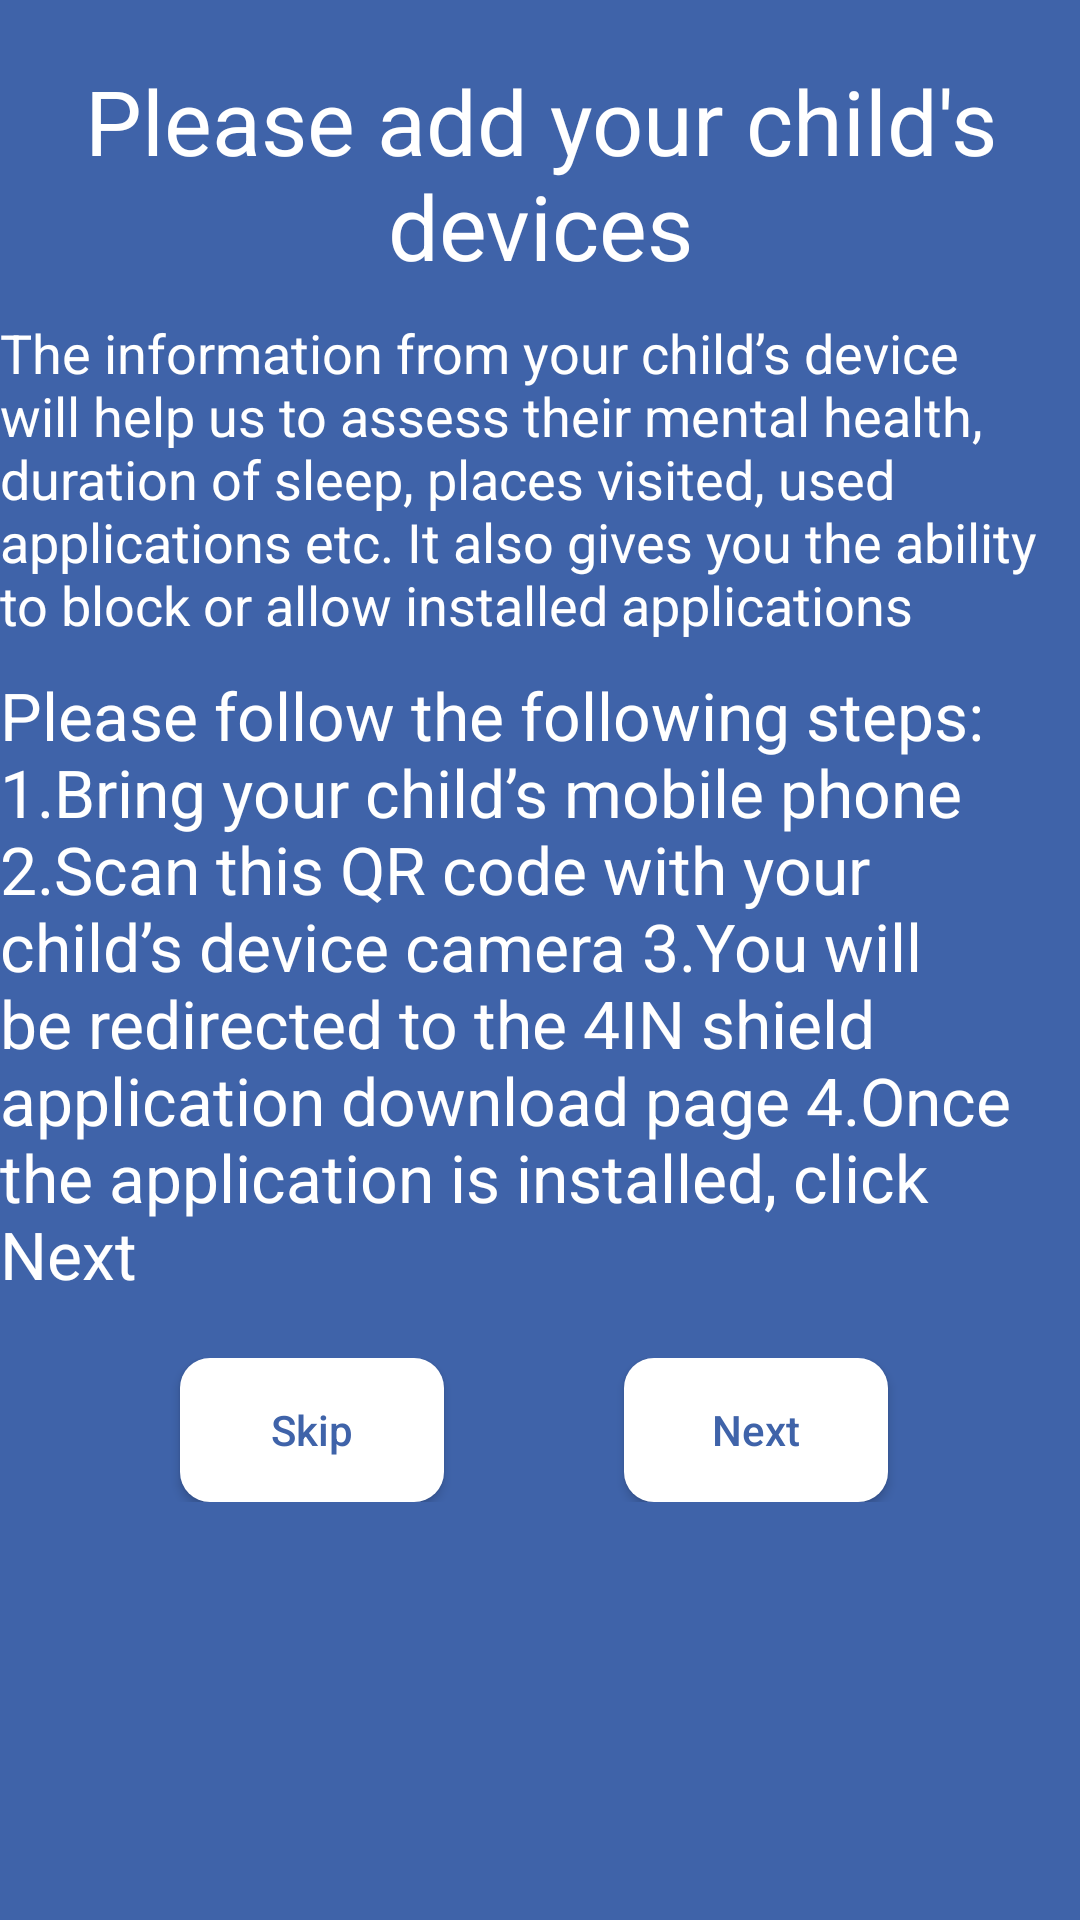

Produce the Android XML layout that renders to this screen, including the resource entries it uses.
<!-- AndroidManifest.xml: application theme Theme.TestTechnique -->
<!-- res/layout/activity_add_device.xml -->
<?xml version="1.0" encoding="utf-8"?>
<LinearLayout xmlns:android="http://schemas.android.com/apk/res/android"
    xmlns:app="http://schemas.android.com/apk/res-auto"
    xmlns:tools="http://schemas.android.com/tools"
    android:layout_width="match_parent"
    android:layout_height="match_parent"
    android:gravity="center_horizontal"
    android:orientation="vertical"
    android:layout_marginHorizontal="20dp"
    tools:context=".AddDeviceActivity">

    <TextView
        android:id="@+id/textView5"
        android:layout_width="wrap_content"
        android:layout_height="wrap_content"
        android:textColor="@color/white"
        android:layout_marginTop="20dp"
        android:textSize="30sp"
        android:layout_marginHorizontal="20dp"
        android:gravity="center"
        android:text="Please add your child's devices" />
    <TextView
        android:id="@+id/text"
        android:layout_width="wrap_content"
        android:layout_height="wrap_content"
        android:textColor="@color/white"
        android:layout_marginTop="10dp"
        android:textSize="18sp"
        android:text="@string/addDevicestext" />
    <TextView
        android:id="@+id/texts"
        android:layout_width="wrap_content"
        android:layout_height="wrap_content"
        android:textColor="@color/white"
        android:layout_marginTop="10dp"
        android:textSize="22sp"
        android:text="@string/addDevices" />

    <ImageView
        android:id="@+id/imageView3"
        android:layout_width="match_parent"
        android:layout_height="wrap_content"
        android:layout_marginTop="10dp"
        app:srcCompat="@drawable/frame" />
    <LinearLayout
        android:layout_width="match_parent"
        android:layout_height="wrap_content"
        android:orientation="horizontal"
        android:layout_marginTop="10dp"
        >

        <Button
            android:id="@+id/button4"
            android:layout_width="wrap_content"
            android:layout_height="wrap_content"
            android:layout_gravity="center"
            android:layout_marginHorizontal="60dp"
            android:background="@drawable/custom_btn"
            android:drawableTint="@color/backgroundColor"
            android:padding="8dp"
            android:text="Skip"
            android:textAllCaps="false"
            android:textColor="@color/backgroundColor" />
        <Button
            android:id="@+id/butt"
            android:layout_width="wrap_content"
            android:layout_height="wrap_content"
            android:layout_gravity="center"

            android:background="@drawable/custom_btn"
            android:drawableRight="@drawable/arrow_right_24"
            android:drawableTint="@color/backgroundColor"
            android:padding="8dp"
            android:text="Next"
            android:textAllCaps="false"
            android:textColor="@color/backgroundColor" />

    </LinearLayout>
</LinearLayout>
<!-- resources referenced by this layout -->
<resources>
  <color name="backgroundColor">#3F63A9</color>
  <color name="white">#FFFFFFFF</color>
  <!-- drawable custom_btn (drawable) -->
  <?xml version="1.0" encoding="utf-8"?>
  <shape xmlns:android="http://schemas.android.com/apk/res/android">
  <solid android:color="@color/white"/>
      <corners
          android:topRightRadius="10dp"
          android:topLeftRadius="10dp"
          android:bottomLeftRadius="10dp"
          android:bottomRightRadius="10dp"
          />
  </shape>
  <string name="addDevices">Please follow the following steps:<br />
          1.Bring your child’s mobile phone<br />
          2.Scan this QR code with your child’s device camera<br />
          3.You will be redirected to the 4IN shield application download page<br />
          4.Once the application is installed, click Next</string>
  <string name="addDevicestext">The information from your child’s device will help us to assess their mental health, duration of sleep, places visited, used applications  etc.
  It also gives you the ability to block or allow installed applications</string>
  <style name="Theme.TestTechnique" parent="Theme.MaterialComponents.DayNight.NoActionBar">
          
          <item name="colorPrimary">@color/white</item>
          <item name="colorPrimaryVariant">@color/purple_700</item>
          <item name="colorOnPrimary">@color/white</item>
          
          <item name="colorSecondary">@color/teal_200</item>
          <item name="colorSecondaryVariant">@color/teal_700</item>
          <item name="colorOnSecondary">@color/black</item>
          
          <item name="android:statusBarColor" tools:targetApi="l">?attr/colorPrimaryVariant</item>
          
          <item name="android:background">@color/backgroundColor</item>
          <item name="android:itemBackground">@color/white</item>
  
  
      </style>
  <color name="purple_700">#FF3700B3</color>
  <color name="teal_200">#FF03DAC5</color>
  <color name="teal_700">#FF018786</color>
  <color name="black">#FF000000</color>
</resources>
